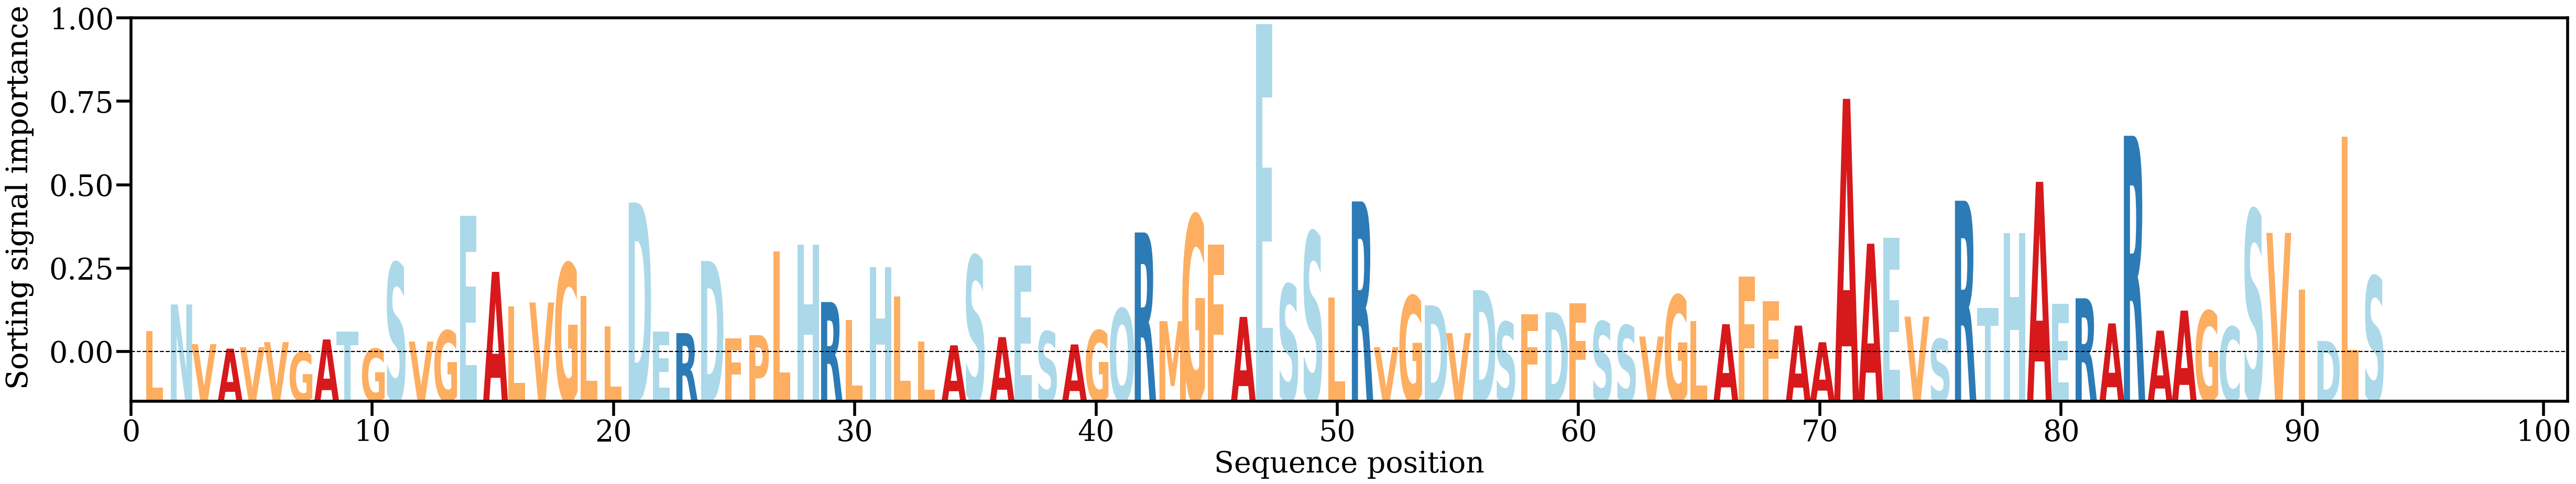

Source data for this figure (header and first rows):
AA, Alpha
L, [0.00388536]
N, [0.00835517]
V, [0.00164744]
A, [0.00087748]
V, [0.00111456]
V, [0.00198467]
G, [0.00027664]
A, [0.00243751]
T, [0.00379863]
G, [0.00084832]
S, [0.0153755]
V, [0.0020742]
G, [0.00393052]
E, [0.02339064]
A, [0.01387441]
L, [0.00800051]
V, [0.00869165]
G, [0.01532449]
L, [0.00979506]
L, [0.00467462]
D, [0.02561152]
E, [0.00373571]
R, [0.00350977]
D, [0.01571462]
F, [0.00262969]
P, [0.00316818]
L, [0.01733484]
H, [0.01850126]
R, [0.00877134]
L, [0.00569548]
H, [0.01466879]
L, [0.00969877]
L, [0.00210256]
A, [0.00143952]
S, [0.01659886]
A, [0.00283037]
E, [0.01498246]
S, [0.003788]
A, [0.00159047]
G, [0.00396449]
Q, [0.00763924]
R, [0.02054352]
M, [0.0055374]
G, [0.02345133]
F, [0.01850473]
A, [0.00624944]
E, [0.05582681]
S, [0.01175188]
S, [0.02063799]
L, [0.00952792]
R, [0.02579705]
V, [0.00113389]
G, [0.00980923]
D, [0.00820784]
V, [0.00350929]
D, [0.0107855]
S, [0.00539714]
F, [0.00672699]
D, [0.0070322]
F, [0.0085251]
... 33 more rows
